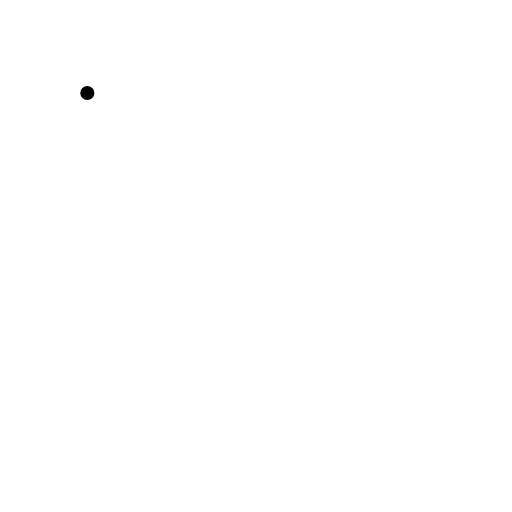
t = 0.00 s
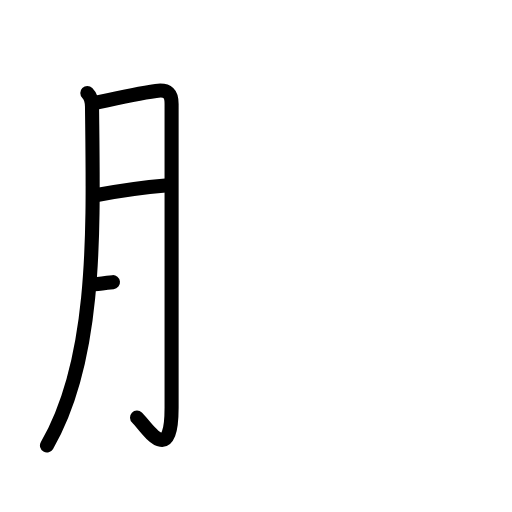
t = 3.25 s
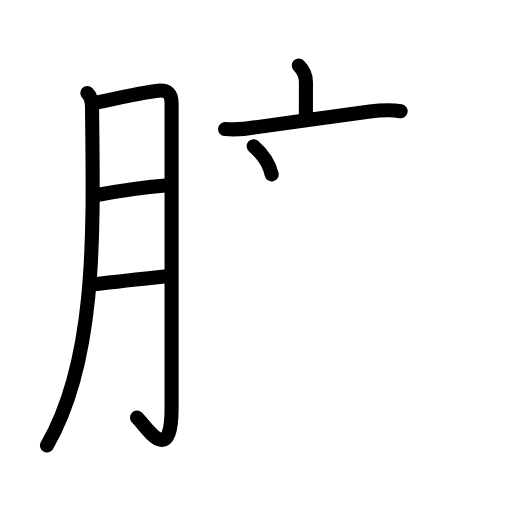
t = 6.75 s
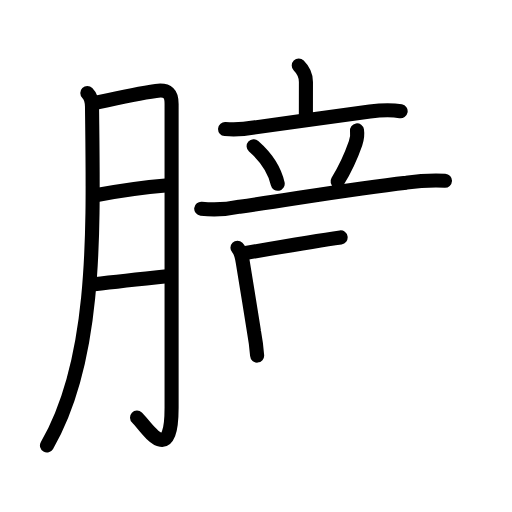
t = 10.19 s
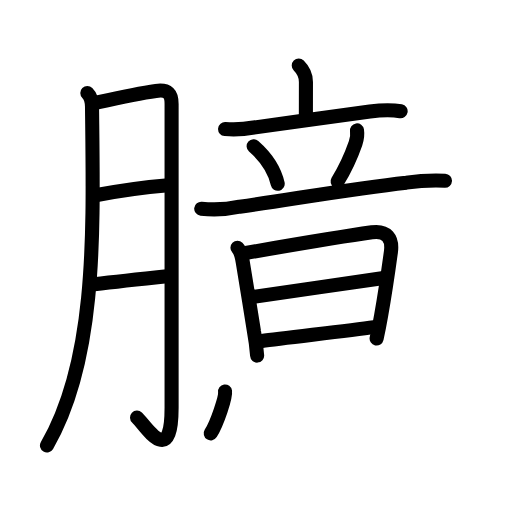
t = 13.75 s
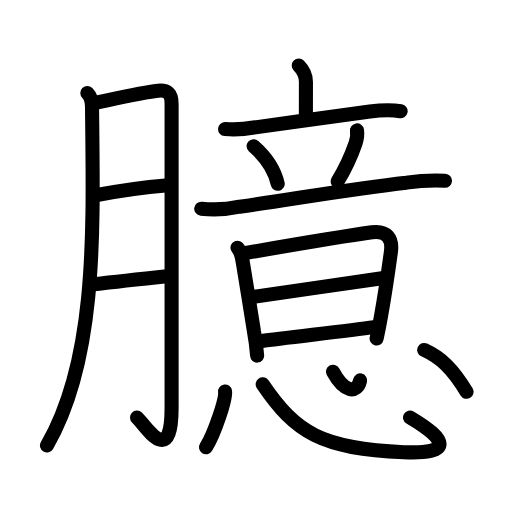
t = 17.00 s

The animated SVG that drew these frames (rendered in a browser with its animation timeline set to each time). Animation: 49 SMIL elements (animate=49); one cycle of 17.00 s.

<?xml version="1.0" encoding="UTF-8"?>
<!--
AniKanjiVG is licensed by CC-BY-SA Paul C. Sommerhoff (https://bitbucket.org/sommerhoff/anikanjivg).
AniKanjiVG uses KanjiVG which is licensed by CC-BY-SA Ulrich Apel (http://kanjivg.tagaini.net).
See also http://creativecommons.org/licenses/by-sa/3.0/
-->
<svg xmlns:kvg='http://kanjivg.tagaini.net' xmlns='http://www.w3.org/2000/svg' width='109' height='109' viewBox='0 0 109 109' style='fill:none;stroke:#000000;stroke-width:3;stroke-linecap:round;stroke-linejoin:round;' id="kvg:kanji_081c6"><g id="kvg:081c6" kvg:element="臆"><g id="kvg:081c6-g1" kvg:element="月" kvg:variant="true" kvg:original="肉" kvg:position="left" kvg:radical="general"><path id="kvg:081c6-s1" kvg:type="㇒" d="M18.59,19.79c0.81,0.81,0.99,1.94,1,2.92c0.28,26.17,1.16,53.54-9.59,72.13"><animate attributeName="d" begin="0.0s" dur="0.5s" from="M18.59,19.79C18.59,19.79,18.59,19.79,18.59,19.79" to="M18.59,19.79c0.81,0.81,0.99,1.94,1,2.92" />
<animate attributeName="d" begin="0.5s" dur="0.5s" from="M18.59,19.79c0.81,0.81,0.99,1.94,1,2.92c0,0,0,0,0,0,0" to="M18.59,19.79c0.81,0.81,0.99,1.94,1,2.92c0.28,26.17,1.16,53.54-9.59,72.13" />
</path>
<path id="kvg:081c6-s2" kvg:type="㇆a" d="M20.34,21.91c5.66-1.29,8.91-2.04,12.85-2.56c2.66-0.36,3.34,0.65,3.34,2.77c0,3.36,0,45.59,0,64.67c0,13.12-5.64,3.7-7.35,2.12"><animate attributeName="d" begin="1.0s" dur="0.25s" from="M20.34,21.91C20.34,21.91,20.34,21.91,20.34,21.91" to="M20.34,21.91c5.66-1.29,8.91-2.04,12.85-2.56" />
<animate attributeName="d" begin="1.25s" dur="0.25s" from="M20.34,21.91c5.66-1.29,8.91-2.04,12.85-2.56c0,0,0,0,0,0,0" to="M20.34,21.91c5.66-1.29,8.91-2.04,12.85-2.56c2.66-0.36,3.34,0.65,3.34,2.77" />
<animate attributeName="d" begin="1.5s" dur="0.25s" from="M20.34,21.91c5.66-1.29,8.91-2.04,12.85-2.56c2.66-0.36,3.34,0.65,3.34,2.77c0,0,0,0,0,0,0" to="M20.34,21.91c5.66-1.29,8.91-2.04,12.85-2.56c2.66-0.36,3.34,0.65,3.34,2.77c0,3.36,0,45.59,0,64.67" />
<animate attributeName="d" begin="1.75s" dur="0.25s" from="M20.34,21.91c5.66-1.29,8.91-2.04,12.85-2.56c2.66-0.36,3.34,0.65,3.34,2.77c0,3.36,0,45.59,0,64.67c0,0,0,0,0,0,0" to="M20.34,21.91c5.66-1.29,8.91-2.04,12.85-2.56c2.66-0.36,3.34,0.65,3.34,2.77c0,3.36,0,45.59,0,64.67c0,13.12-5.64,3.7-7.35,2.12" />
<animate attributeName="d" begin="0s" dur="1.0s" from="M-100,-100" to="M-100,-100" />
</path>
<path id="kvg:081c6-s3" kvg:type="㇐a" d="M20.34,41.57c5.78-1.07,9.37-1.62,14.91-2.07"><animate attributeName="d" begin="2.0s" dur="1.0s" from="M20.34,41.57C20.34,41.57,20.34,41.57,20.34,41.57" to="M20.34,41.57c5.78-1.07,9.37-1.62,14.91-2.07" />
<animate attributeName="d" begin="0s" dur="2.0s" from="M-100,-100" to="M-100,-100" />
</path>
<path id="kvg:081c6-s4" kvg:type="㇐a" d="M20.04,60.51c5.21-0.64,9.96-1.14,16.03-1.77"><animate attributeName="d" begin="3.0s" dur="1.0s" from="M20.04,60.51C20.04,60.51,20.04,60.51,20.04,60.51" to="M20.04,60.51c5.21-0.64,9.96-1.14,16.03-1.77" />
<animate attributeName="d" begin="0s" dur="3.0s" from="M-100,-100" to="M-100,-100" />
</path>
</g>
<g id="kvg:081c6-g2" kvg:element="意" kvg:position="right"><g id="kvg:081c6-g3" kvg:element="音" kvg:position="top"><g id="kvg:081c6-g4" kvg:element="立"><g id="kvg:081c6-g5" kvg:element="亠" kvg:position="top"><path id="kvg:081c6-s5" kvg:type="㇑a" d="M63.6,13.95c1.04,1.04,1.53,2.43,1.53,3.49c0,3.81-0.01,3.92-0.01,7.18"><animate attributeName="d" begin="4.0s" dur="0.5s" from="M63.6,13.95C63.6,13.95,63.6,13.95,63.6,13.95" to="M63.6,13.95c1.04,1.04,1.53,2.43,1.53,3.49" />
<animate attributeName="d" begin="4.5s" dur="0.5s" from="M63.6,13.95c1.04,1.04,1.53,2.43,1.53,3.49c0,0,0,0,0,0,0" to="M63.6,13.95c1.04,1.04,1.53,2.43,1.53,3.49c0,3.81-0.01,3.92-0.01,7.18" />
<animate attributeName="d" begin="0s" dur="4.0s" from="M-100,-100" to="M-100,-100" />
</path>
<path id="kvg:081c6-s6" kvg:type="㇐" d="M47.92,27.48c2.05,0.16,4.08,0.05,6.1-0.33c6.72-0.86,17.73-2.52,24.73-3.42c2.22-0.29,4.33-0.46,6.54-0.04"><animate attributeName="d" begin="5.0s" dur="0.3333333333333333s" from="M47.92,27.48C47.92,27.48,47.92,27.48,47.92,27.48" to="M47.92,27.48c2.05,0.16,4.08,0.05,6.1-0.33" />
<animate attributeName="d" begin="5.333333333333333s" dur="0.3333333333333333s" from="M47.92,27.48c2.05,0.16,4.08,0.05,6.1-0.33c0,0,0,0,0,0,0" to="M47.92,27.48c2.05,0.16,4.08,0.05,6.1-0.33c6.72-0.86,17.73-2.52,24.73-3.42" />
<animate attributeName="d" begin="5.666666666666667s" dur="0.3333333333333333s" from="M47.92,27.48c2.05,0.16,4.08,0.05,6.1-0.33c6.72-0.86,17.73-2.52,24.73-3.42c0,0,0,0,0,0,0" to="M47.92,27.48c2.05,0.16,4.08,0.05,6.1-0.33c6.72-0.86,17.73-2.52,24.73-3.42c2.22-0.29,4.33-0.46,6.54-0.04" />
<animate attributeName="d" begin="0s" dur="5.0s" from="M-100,-100" to="M-100,-100" />
</path>
</g>
<g id="kvg:081c6-g6" kvg:position="bottom"><path id="kvg:081c6-s7" kvg:type="㇔" d="M54,31.12c3.32,2.91,4.64,5.84,5.12,8"><animate attributeName="d" begin="6.0s" dur="1.0s" from="M54,31.12C54,31.12,54,31.12,54,31.12" to="M54,31.12c3.32,2.91,4.64,5.84,5.12,8" />
<animate attributeName="d" begin="0s" dur="6.0s" from="M-100,-100" to="M-100,-100" />
</path>
<path id="kvg:081c6-s8" kvg:type="㇒" d="M76,27.75c0.17,1.15,0,1.88-0.31,2.76c-1.14,3.27-2.72,6.31-3.82,8.11"><animate attributeName="d" begin="7.0s" dur="0.5s" from="M76,27.75C76,27.75,76,27.75,76,27.75" to="M76,27.75c0.17,1.15,0,1.88-0.31,2.76" />
<animate attributeName="d" begin="7.5s" dur="0.5s" from="M76,27.75c0.17,1.15,0,1.88-0.31,2.76c0,0,0,0,0,0,0" to="M76,27.75c0.17,1.15,0,1.88-0.31,2.76c-1.14,3.27-2.72,6.31-3.82,8.11" />
<animate attributeName="d" begin="0s" dur="7.0s" from="M-100,-100" to="M-100,-100" />
</path>
<path id="kvg:081c6-s9" kvg:type="㇐" d="M42.84,44.43c2.75,0.3,5.47,0.15,8.17-0.43c12.53-1.8,24.01-3.84,35.5-5.12c2.73-0.38,5.46-0.52,8.22-0.4"><animate attributeName="d" begin="8.0s" dur="0.3333333333333333s" from="M42.84,44.43C42.84,44.43,42.84,44.43,42.84,44.43" to="M42.84,44.43c2.75,0.3,5.47,0.15,8.17-0.43" />
<animate attributeName="d" begin="8.333333333333334s" dur="0.3333333333333333s" from="M42.84,44.43c2.75,0.3,5.47,0.15,8.17-0.43c0,0,0,0,0,0,0" to="M42.84,44.43c2.75,0.3,5.47,0.15,8.17-0.43c12.53-1.8,24.01-3.84,35.5-5.12" />
<animate attributeName="d" begin="8.666666666666666s" dur="0.3333333333333333s" from="M42.84,44.43c2.75,0.3,5.47,0.15,8.17-0.43c12.53-1.8,24.01-3.84,35.5-5.12c0,0,0,0,0,0,0" to="M42.84,44.43c2.75,0.3,5.47,0.15,8.17-0.43c12.53-1.8,24.01-3.84,35.5-5.12c2.73-0.38,5.46-0.52,8.22-0.4" />
<animate attributeName="d" begin="0s" dur="8.0s" from="M-100,-100" to="M-100,-100" />
</path>
</g>
</g>
<g id="kvg:081c6-g7" kvg:element="日"><path id="kvg:081c6-s10" kvg:type="㇑" d="M50.55,52.76c0.72,0.72,1.01,2.31,1.12,2.97c0.49,2.98,1.7,10.43,2.39,14.78c0.32,1.72,0.55,3.45,0.68,5.19"><animate attributeName="d" begin="9.0s" dur="0.3333333333333333s" from="M50.55,52.76C50.55,52.76,50.55,52.76,50.55,52.76" to="M50.55,52.76c0.72,0.72,1.01,2.31,1.12,2.97" />
<animate attributeName="d" begin="9.333333333333334s" dur="0.3333333333333333s" from="M50.55,52.76c0.72,0.72,1.01,2.31,1.12,2.97c0,0,0,0,0,0,0" to="M50.55,52.76c0.72,0.72,1.01,2.31,1.12,2.97c0.49,2.98,1.7,10.43,2.39,14.78" />
<animate attributeName="d" begin="9.666666666666666s" dur="0.3333333333333333s" from="M50.55,52.76c0.72,0.72,1.01,2.31,1.12,2.97c0.49,2.98,1.7,10.43,2.39,14.78c0,0,0,0,0,0,0" to="M50.55,52.76c0.72,0.72,1.01,2.31,1.12,2.97c0.49,2.98,1.7,10.43,2.39,14.78c0.32,1.72,0.55,3.45,0.68,5.19" />
<animate attributeName="d" begin="0s" dur="9.0s" from="M-100,-100" to="M-100,-100" />
</path>
<path id="kvg:081c6-s11" kvg:type="㇕a" d="M52.34,53.85c2.31-0.4,22.91-3.85,26.83-4.4c3.17-0.44,4.45,1.28,4.05,4.18c-0.46,3.38-1.23,8.78-2.1,13.64c-0.3,1.71-0.62,3.34-0.94,4.8"><animate attributeName="d" begin="10.0s" dur="0.25s" from="M52.34,53.85C52.34,53.85,52.34,53.85,52.34,53.85" to="M52.34,53.85c2.31-0.4,22.91-3.85,26.83-4.4" />
<animate attributeName="d" begin="10.25s" dur="0.25s" from="M52.34,53.85c2.31-0.4,22.91-3.85,26.83-4.4c0,0,0,0,0,0,0" to="M52.34,53.85c2.31-0.4,22.91-3.85,26.83-4.4c3.17-0.44,4.45,1.28,4.05,4.18" />
<animate attributeName="d" begin="10.5s" dur="0.25s" from="M52.34,53.85c2.31-0.4,22.91-3.85,26.83-4.4c3.17-0.44,4.45,1.28,4.05,4.18c0,0,0,0,0,0,0" to="M52.34,53.85c2.31-0.4,22.91-3.85,26.83-4.4c3.17-0.44,4.45,1.28,4.05,4.18c-0.46,3.38-1.23,8.78-2.1,13.64" />
<animate attributeName="d" begin="10.75s" dur="0.25s" from="M52.34,53.85c2.31-0.4,22.91-3.85,26.83-4.4c3.17-0.44,4.45,1.28,4.05,4.18c-0.46,3.38-1.23,8.78-2.1,13.64c0,0,0,0,0,0,0" to="M52.34,53.85c2.31-0.4,22.91-3.85,26.83-4.4c3.17-0.44,4.45,1.28,4.05,4.18c-0.46,3.38-1.23,8.78-2.1,13.64c-0.3,1.71-0.62,3.34-0.94,4.8" />
<animate attributeName="d" begin="0s" dur="10.0s" from="M-100,-100" to="M-100,-100" />
</path>
<path id="kvg:081c6-s12" kvg:type="㇐a" d="M53.98,63.19c3.12-0.44,24.17-3.51,27.7-4"><animate attributeName="d" begin="11.0s" dur="1.0s" from="M53.98,63.19C53.98,63.19,53.98,63.19,53.98,63.19" to="M53.98,63.19c3.12-0.44,24.17-3.51,27.7-4" />
<animate attributeName="d" begin="0s" dur="11.0s" from="M-100,-100" to="M-100,-100" />
</path>
<path id="kvg:081c6-s13" kvg:type="㇐a" d="M55.75,72.58c4.61-0.65,17.91-2.11,23.87-2.94"><animate attributeName="d" begin="12.0s" dur="1.0s" from="M55.75,72.58C55.75,72.58,55.75,72.58,55.75,72.58" to="M55.75,72.58c4.61-0.65,17.91-2.11,23.87-2.94" />
<animate attributeName="d" begin="0s" dur="12.0s" from="M-100,-100" to="M-100,-100" />
</path>
</g>
</g>
<g id="kvg:081c6-g8" kvg:element="心" kvg:position="bottom"><path id="kvg:081c6-s14" kvg:type="㇔" d="M47.91,83.34c0.23,1.59-2.24,8.99-4.06,11.88"><animate attributeName="d" begin="13.0s" dur="1.0s" from="M47.91,83.34C47.91,83.34,47.91,83.34,47.91,83.34" to="M47.91,83.34c0.23,1.59-2.24,8.99-4.06,11.88" />
<animate attributeName="d" begin="0s" dur="13.0s" from="M-100,-100" to="M-100,-100" />
</path>
<path id="kvg:081c6-s15" kvg:type="㇟b" d="M55.92,81.81c7.08,10.44,12.6,13.7,30.06,14.46c10.29,0.45,9.52-2.52,1.31-7.39"><animate attributeName="d" begin="14.0s" dur="0.5s" from="M55.92,81.81C55.92,81.81,55.92,81.81,55.92,81.81" to="M55.92,81.81c7.08,10.44,12.6,13.7,30.06,14.46" />
<animate attributeName="d" begin="14.5s" dur="0.5s" from="M55.92,81.81c7.08,10.44,12.6,13.7,30.06,14.46c0,0,0,0,0,0,0" to="M55.92,81.81c7.08,10.44,12.6,13.7,30.06,14.46c10.29,0.45,9.52-2.52,1.31-7.39" />
<animate attributeName="d" begin="0s" dur="14.0s" from="M-100,-100" to="M-100,-100" />
</path>
<path id="kvg:081c6-s16" kvg:type="㇔a" d="M70.88,79.13c2.37,4.37,5.11,4.84,5.79,1.85"><animate attributeName="d" begin="15.0s" dur="1.0s" from="M70.88,79.13C70.88,79.13,70.88,79.13,70.88,79.13" to="M70.88,79.13c2.37,4.37,5.11,4.84,5.79,1.85" />
<animate attributeName="d" begin="0s" dur="15.0s" from="M-100,-100" to="M-100,-100" />
</path>
<path id="kvg:081c6-s17" kvg:type="㇔" d="M90.31,74.5c3.51,1.61,6.01,3.93,9.02,8.91"><animate attributeName="d" begin="16.0s" dur="1.0s" from="M90.31,74.5C90.31,74.5,90.31,74.5,90.31,74.5" to="M90.31,74.5c3.51,1.61,6.01,3.93,9.02,8.91" />
<animate attributeName="d" begin="0s" dur="16.0s" from="M-100,-100" to="M-100,-100" />
</path>
</g>
</g>
</g>
</svg>
